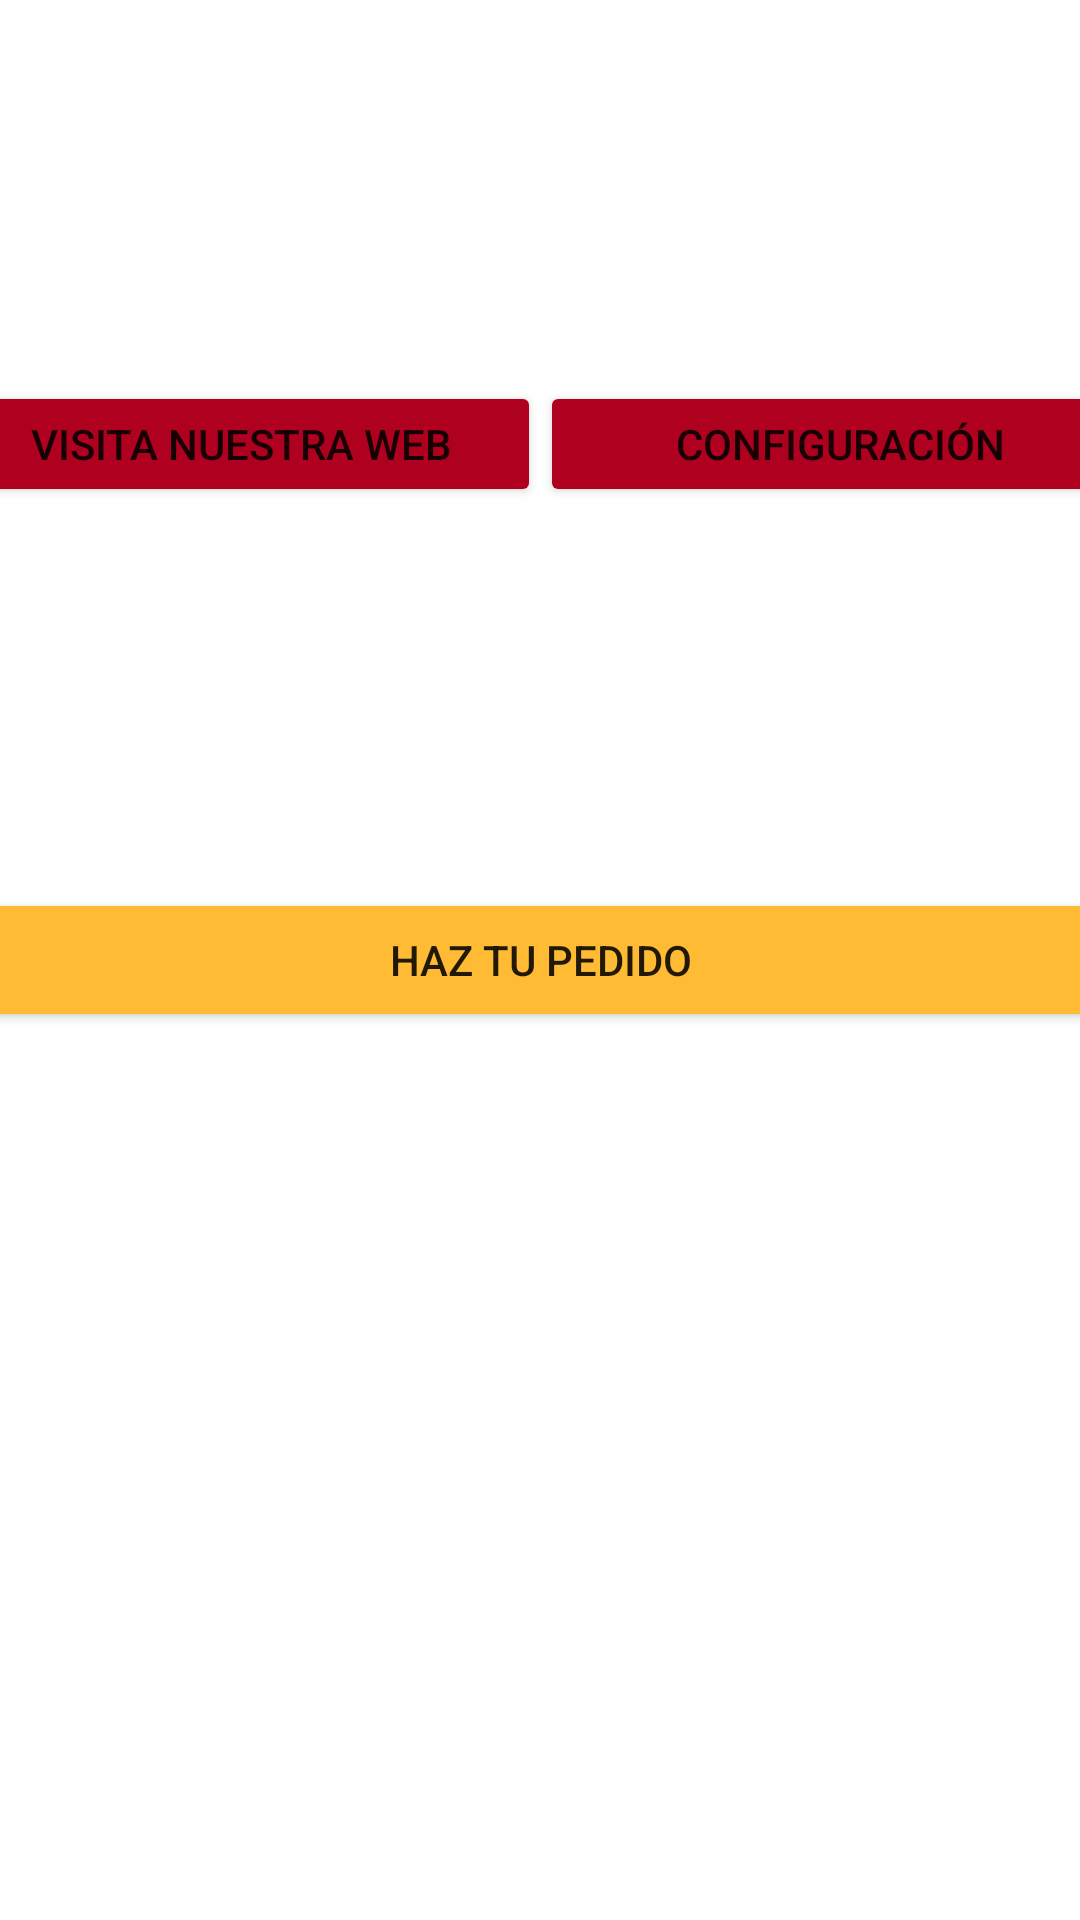

The Android layout XML behind this screen, and the referenced resources:
<!-- AndroidManifest.xml: application theme Theme.AppPizzeria -->
<!-- res/layout/activity_principal.xml -->
<?xml version="1.0" encoding="utf-8"?>
<androidx.constraintlayout.widget.ConstraintLayout xmlns:android="http://schemas.android.com/apk/res/android"
    xmlns:app="http://schemas.android.com/apk/res-auto"
    xmlns:tools="http://schemas.android.com/tools"
    android:layout_width="match_parent"
    android:layout_height="match_parent">

    <Button
        android:id="@+id/btnWeb"
        android:layout_width="200dp"
        android:layout_height="42dp"
        android:text="Visita nuestra Web"
        app:backgroundTint="?attr/colorError"
        app:layout_constraintBottom_toTopOf="@+id/btnPedido"
        app:layout_constraintEnd_toStartOf="@+id/btnConfiguracion"
        app:layout_constraintHorizontal_bias="0.5"
        app:layout_constraintStart_toStartOf="parent"
        app:layout_constraintTop_toTopOf="parent" />

    <Button
        android:id="@+id/btnPedido"
        android:layout_width="411dp"
        android:layout_height="wrap_content"
        android:text="Haz tu pedido"
        app:backgroundTint="@android:color/holo_orange_light"
        app:layout_constraintBottom_toBottomOf="parent"
        app:layout_constraintEnd_toEndOf="parent"
        app:layout_constraintHorizontal_bias="0.5"
        app:layout_constraintStart_toStartOf="parent"
        app:layout_constraintTop_toTopOf="parent" />

    <Button
        android:id="@+id/btnConfiguracion"
        android:layout_width="200dp"
        android:layout_height="42dp"
        android:text="Configuración"
        app:backgroundTint="?attr/colorError"
        app:layout_constraintBottom_toTopOf="@+id/btnPedido"
        app:layout_constraintEnd_toEndOf="parent"
        app:layout_constraintHorizontal_bias="0.5"
        app:layout_constraintStart_toEndOf="@+id/btnWeb"
        app:layout_constraintTop_toTopOf="parent" />
</androidx.constraintlayout.widget.ConstraintLayout>
<!-- resources referenced by this layout -->
<resources>
  <style name="Theme.AppPizzeria" parent="Theme.MaterialComponents.DayNight.DarkActionBar">
          
          <item name="colorPrimary">@color/purple_500</item>
          <item name="colorPrimaryVariant">@color/purple_700</item>
          <item name="colorOnPrimary">@color/white</item>
          
          <item name="colorSecondary">@color/teal_200</item>
          <item name="colorSecondaryVariant">@color/teal_700</item>
          <item name="colorOnSecondary">@color/black</item>
          
          <item name="android:statusBarColor" tools:targetApi="l">?attr/colorPrimaryVariant</item>
          
      </style>
  <!-- not gathered from this repository: default colours our renderer supplied (Android Studio template values) -->
  <color name="purple_500">#FF6200EE</color>
  <color name="purple_700">#FF3700B3</color>
  <color name="teal_200">#FF03DAC5</color>
  <color name="teal_700">#FF018786</color>
  <color name="black">#FF000000</color>
  <color name="white">#FFFFFFFF</color>
</resources>
